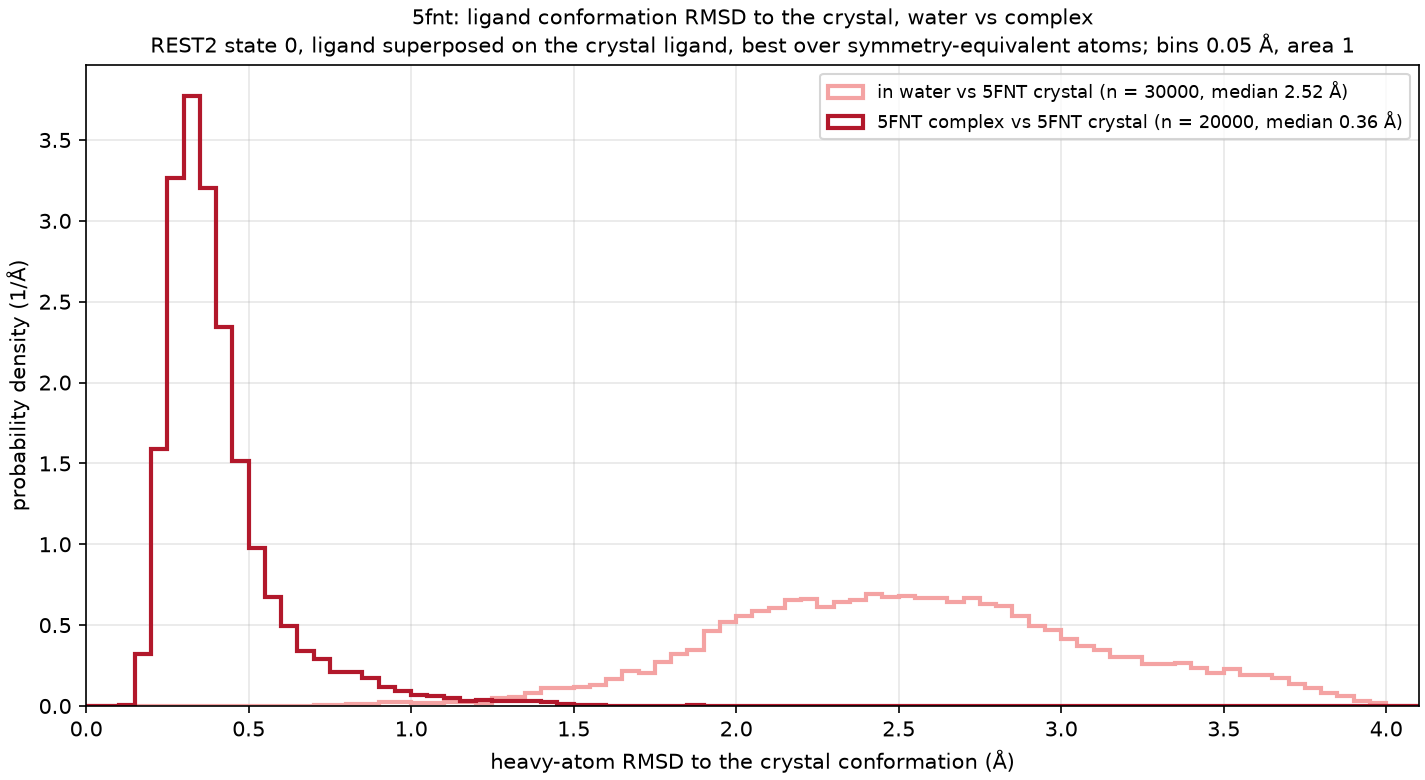

Values plotted in this chart, from the file beside it:
curve, frames, median_A, frac_below_1A, frac_below_1.5A
in water vs 5FNT crystal, 30000, 2.522, 0.005, 0.030
5FNT complex vs 5FNT crystal, 20000, 0.365, 0.980, 0.999
